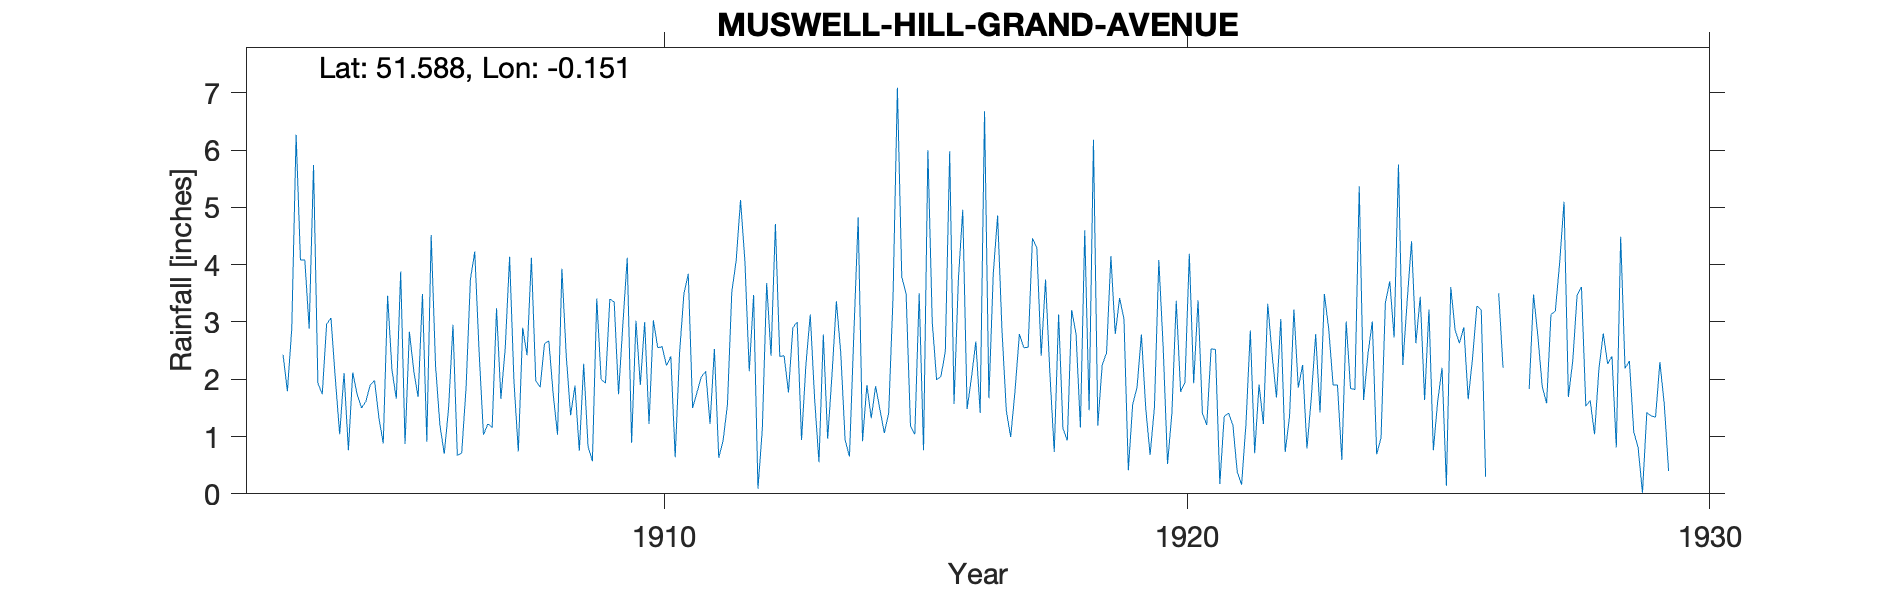

Values plotted in this chart, from the file beside it:
MUSWELL-HILL-GRAND-AVENUE, , , , , , , , , , , , , , , , , , , , , , , 
Grid ref, TQ282893, Long, -0.1509, Lat, 51.59, Elevation, 317, ft., , , , , , , , , , , , , , , 
Station no, RR7562, , , , , , , , , , , , , , , , , , , , , , 
, 1900, 1901, 1902, 1903, 1904, 1905, 1906, 1907, 1908, 1909, 1910, 1911, 1912, 1913, 1914, 1915, 1916, 1917, 1918, 1919, 1920, 1921, 1922
January, , , , , 2.96, 1.33, 4.52, 1.03, 1.98, 0.83, 1.9, 1.5, 4.07, 3, 0.65, 3.79, 1.57, 1.45, 3.13, 4.15, 2.56, 2.52, 3.32
February, , , , , 3.07, 0.88, 2.24, 1.22, 1.86, 0.57, 3, 1.77, 2.14, 0.94, 2.78, 3.49, 3.75, 0.99, 1.14, 2.79, 0.52, 0.17, 2.43
March, , , , 2.43, 2.01, 3.46, 1.2, 1.16, 2.62, 3.41, 1.22, 2.04, 3.47, 2.25, 4.83, 1.19, 4.96, 1.8, 0.93, 3.42, 1.41, 1.35, 1.68
April, , , , 1.79, 1.04, 2.16, 0.7, 3.24, 2.67, 2, 3.03, 2.14, 0.09, 3.13, 0.92, 1.04, 1.48, 2.79, 3.21, 3.05, 3.37, 1.41, 3.05
May, , , , 2.88, 2.11, 1.66, 1.5, 1.66, 1.74, 1.93, 2.55, 1.22, 1.13, 1.66, 1.9, 3.5, 2.03, 2.55, 2.79, 0.41, 1.78, 1.2, 0.73
June, , , , 6.27, 0.76, 3.88, 2.95, 2.55, 1.03, 3.4, 2.57, 2.53, 3.68, 0.55, 1.32, 0.76, 2.66, 2.56, 1.16, 1.56, 1.95, 0.38, 1.35
July, , , , 4.08, 2.12, 0.87, 0.67, 4.14, 3.93, 3.35, 2.24, 0.63, 2.41, 2.78, 1.88, 6, 1.41, 4.46, 4.6, 1.86, 4.19, 0.16, 3.22
August, , , , 4.08, 1.74, 2.83, 0.71, 1.96, 2.41, 1.74, 2.4, 0.93, 4.71, 0.96, 1.47, 3, 6.68, 4.3, 1.46, 2.78, 1.93, 1.22, 1.85
September, , , , 2.88, 1.5, 2.15, 1.84, 0.74, 1.37, 2.97, 0.64, 1.56, 2.4, 2.09, 1.06, 1.99, 1.67, 2.41, 6.18, 1.49, 3.38, 2.85, 2.25
October, , , , 5.74, 1.61, 1.69, 3.74, 2.9, 1.89, 4.12, 2.45, 3.53, 2.41, 3.36, 1.41, 2.05, 3.84, 3.74, 1.19, 0.68, 1.41, 0.71, 0.79
November, , , , 1.93, 1.9, 3.49, 4.23, 2.42, 0.75, 0.89, 3.49, 4.07, 1.77, 2.46, 3.44, 2.49, 4.86, 2.1, 2.25, 1.52, 1.2, 1.91, 1.68
December, , , , 1.74, 1.98, 0.91, 2.47, 4.12, 2.27, 3.02, 3.84, 5.13, 2.9, 0.94, 7.09, 5.98, 2.86, 0.73, 2.46, 4.08, 2.53, 1.22, 2.79
Total, , , , , 22.8, 25.31, 26.77, 27.14, 24.52, 28.23, 29.33, 27.05, 31.18, 24.12, 28.75, 35.28, 37.77, 29.88, 30.5, 27.79, 26.23, 15.1, 25.14
NGR is mid point of Grand Avenue, which …, , , , , , , , , , , , , , , , , , , , , , , 
1926 combined readings:, , , , , , , , , , , , , , , , , , , , , , , 
Apr-May 5.47, , , , , , , , , , , , , , , , , , , , , , , 
Aug-Sep 2.26, , , , , , , , , , , , , , , , , , , , , , , 
Oct-Nov 7.77, , , , , , , , , , , , , , , , , , , , , , , 
